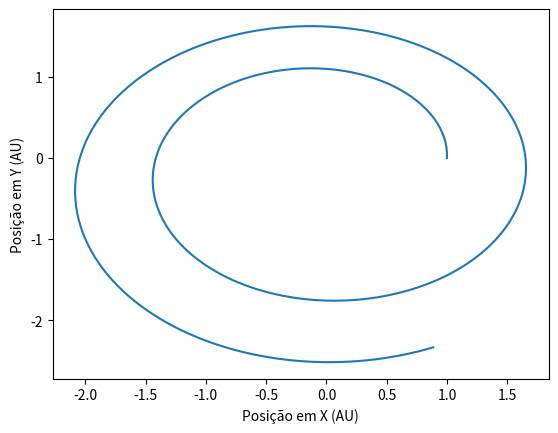

Here is the Python script that generated this plot:
import numpy as np 
import matplotlib.pyplot as plt

t0 = 0
tf = 4
dt = 0.01
v0 = 2* np.pi
x0 = 1.0

G = 4 * np.pi**2

t = np.arange(t0, tf, dt)
x = np.zeros(np.size(t))
y = np.zeros(np.size(t))
vx = np.zeros(np.size(t))
vy = np.zeros(np.size(t))
ax = np.zeros(np.size(t))
ay = np.zeros(np.size(t))

x[0] = x0
y[0] = 0
vx[0] = 0
vy[0] = v0

gm = G

for i in range(np.size(t)-1):
    t[i+1]=t[i]+dt
    r=np.sqrt(x[i]**2+y[i]**2)
    ax[i]=-gm/r**3*x[i]
    ay[i]=-gm/r**3*y[i]
    vx[i+1]=vx[i]+ax[i]*dt
    vy[i+1]=vy[i]+ay[i]*dt
    x[i+1]=x[i]+vx[i]*dt
    y[i+1]=y[i]+vy[i]*dt 

plt.plot(x,y, label="Órbita da Terra")

plt.xlabel("Posição em X (AU)")
plt.ylabel("Posição em Y (AU)")
plt.show()
print("Não, é possivel obter elipses, no entanto a orbitra da terra a volta do sol não é fechada.")
